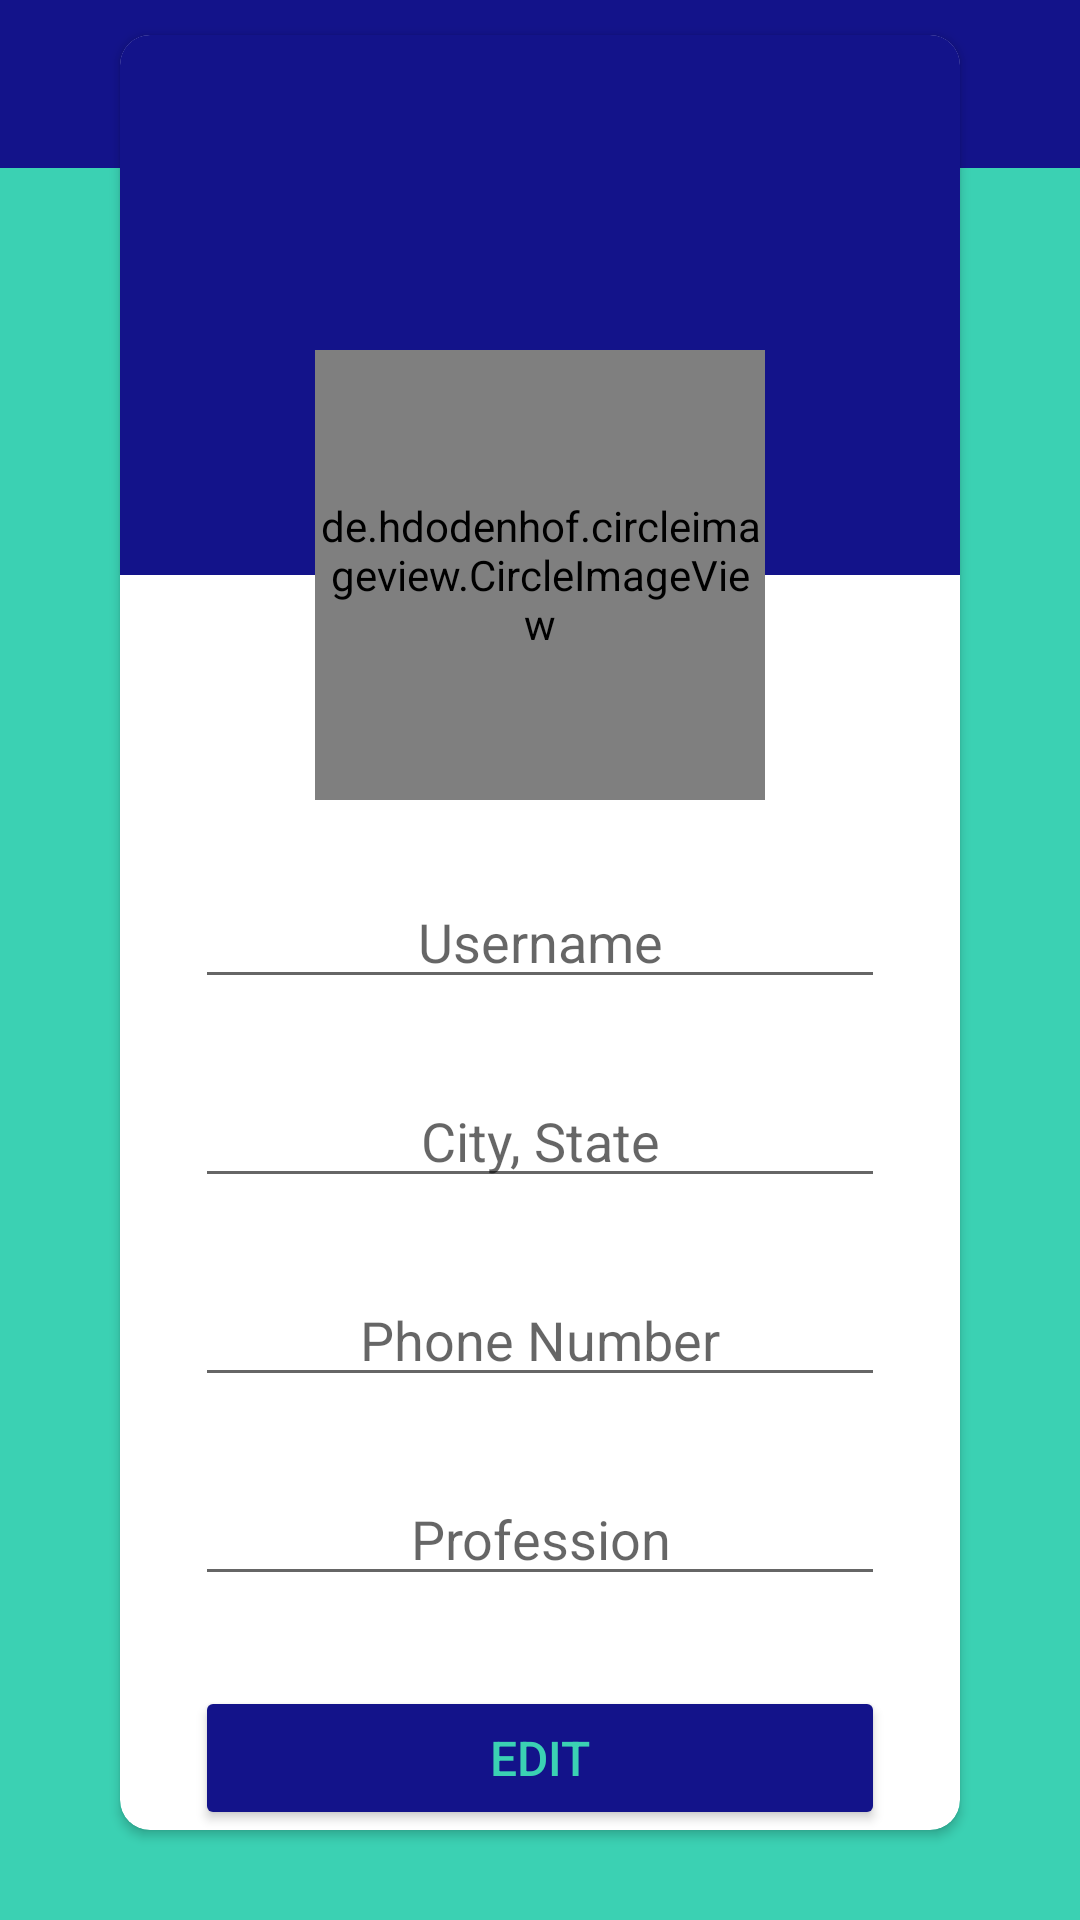

The Android layout XML behind this screen, and the referenced resources:
<!-- AndroidManifest.xml: application theme Theme.SupApp -->
<!-- res/layout/activity_profile.xml -->
<?xml version="1.0" encoding="utf-8"?>

<androidx.constraintlayout.widget.ConstraintLayout xmlns:android="http://schemas.android.com/apk/res/android"
    xmlns:app="http://schemas.android.com/apk/res-auto"
    xmlns:tools="http://schemas.android.com/tools"
    android:layout_width="match_parent"
    android:layout_height="match_parent"
    android:background="@color/secondaryColor"
    tools:context=".ProfileActivity">

    <include
        android:id="@+id/profileAppBar"
        layout="@layout/main_appbar" />

    <androidx.cardview.widget.CardView
        android:id="@+id/profileCardView"
        android:layout_width="match_parent"
        android:layout_height="0dp"
        android:layout_marginStart="40dp"
        android:layout_marginTop="25dp"
        android:layout_marginEnd="40dp"
        android:layout_marginBottom="30dp"
        app:cardCornerRadius="10dp"
        app:layout_constraintBottom_toBottomOf="parent"
        app:layout_constraintEnd_toEndOf="parent"
        app:layout_constraintStart_toStartOf="parent"
        app:layout_constraintTop_toBottomOf="@+id/setUpAppBar">

        <androidx.constraintlayout.widget.ConstraintLayout
            android:layout_width="match_parent"
            android:layout_height="wrap_content">

            <View
                android:id="@+id/view"
                android:layout_width="match_parent"
                android:layout_height="180dp"
                android:background="@color/primaryColor"
                app:layout_constraintEnd_toEndOf="parent"
                app:layout_constraintStart_toStartOf="parent"
                app:layout_constraintTop_toTopOf="parent" />

            <de.hdodenhof.circleimageview.CircleImageView
                android:id="@+id/profileActivityImage"
                android:layout_width="150dp"
                android:layout_height="150dp"
                android:src="@drawable/ic_profile_image"
                app:layout_constraintBottom_toBottomOf="@+id/view"
                app:layout_constraintEnd_toEndOf="parent"
                app:layout_constraintStart_toStartOf="parent"
                app:layout_constraintTop_toBottomOf="@+id/view" />

            <EditText
                android:id="@+id/profileActivityUsername"
                android:layout_width="0dp"
                android:layout_height="wrap_content"
                android:layout_marginStart="25dp"
                android:layout_marginTop="25dp"
                android:layout_marginEnd="25dp"
                android:gravity="center"
                android:hint="Username"
                app:layout_constraintEnd_toEndOf="parent"
                app:layout_constraintHorizontal_bias="0.0"
                app:layout_constraintStart_toStartOf="parent"
                app:layout_constraintTop_toBottomOf="@+id/profileActivityImage" />

            <EditText
                android:id="@+id/profileActivityCityAndState"
                android:layout_width="0dp"
                android:layout_height="wrap_content"
                android:layout_marginTop="25dp"
                android:gravity="center"
                android:hint="City, State"
                app:layout_constraintEnd_toEndOf="@+id/profileActivityUsername"
                app:layout_constraintHorizontal_bias="0.0"
                app:layout_constraintStart_toStartOf="@+id/profileActivityUsername"
                app:layout_constraintTop_toBottomOf="@+id/profileActivityUsername" />

            <EditText
                android:id="@+id/profileActivityPhone"
                android:layout_width="0dp"
                android:layout_height="wrap_content"
                android:layout_marginTop="25dp"
                android:gravity="center"
                android:hint="Phone Number"
                app:layout_constraintEnd_toEndOf="@+id/profileActivityCityAndState"
                app:layout_constraintHorizontal_bias="0.0"
                app:layout_constraintStart_toStartOf="@+id/profileActivityCityAndState"
                app:layout_constraintTop_toBottomOf="@+id/profileActivityCityAndState" />

            <EditText
                android:id="@+id/profileActivityProfession"
                android:layout_width="0dp"
                android:layout_height="wrap_content"
                android:layout_marginTop="25dp"
                android:gravity="center"
                android:hint="Profession"
                app:layout_constraintEnd_toEndOf="@+id/profileActivityPhone"
                app:layout_constraintHorizontal_bias="1.0"
                app:layout_constraintStart_toStartOf="@+id/profileActivityPhone"
                app:layout_constraintTop_toBottomOf="@+id/profileActivityPhone" />

            <Button
                android:id="@+id/editProfileButton"
                android:layout_width="0dp"
                android:layout_height="wrap_content"
                android:layout_marginTop="30dp"
                android:backgroundTint="@color/primaryColor"
                android:text="Edit"
                android:textColor="@color/secondaryColor"
                android:textSize="16sp"
                app:layout_constraintEnd_toEndOf="@+id/profileActivityProfession"
                app:layout_constraintStart_toStartOf="@+id/profileActivityProfession"
                app:layout_constraintTop_toBottomOf="@+id/profileActivityProfession" />

        </androidx.constraintlayout.widget.ConstraintLayout>

    </androidx.cardview.widget.CardView>

    <androidx.cardview.widget.CardView
        android:id="@+id/updatingDataProgressCardView"
        android:layout_width="wrap_content"
        android:layout_height="wrap_content"
        android:visibility="invisible"
        app:cardCornerRadius="25dp"
        app:layout_constraintBottom_toBottomOf="parent"
        app:layout_constraintEnd_toEndOf="parent"
        app:layout_constraintStart_toStartOf="parent"
        app:layout_constraintTop_toTopOf="parent">

        <androidx.constraintlayout.widget.ConstraintLayout
            android:layout_width="match_parent"
            android:layout_height="match_parent">

            <TextView
                android:id="@+id/updatingDataProgressBarTitle"
                android:layout_width="wrap_content"
                android:layout_height="wrap_content"
                android:layout_marginTop="5dp"
                android:gravity="center"
                android:padding="8dp"
                android:text="Updating User Info..."
                android:textColor="@color/secondaryColor"
                android:textSize="20sp"
                android:textStyle="bold"
                app:layout_constraintEnd_toEndOf="parent"
                app:layout_constraintStart_toStartOf="parent"
                app:layout_constraintTop_toTopOf="parent" />

            <ProgressBar
                android:id="@+id/updatingDataProgressBar"
                style="?android:attr/progressBarStyle"
                android:layout_width="150dp"
                android:layout_height="150dp"
                android:padding="10dp"
                app:layout_constraintBottom_toBottomOf="parent"
                app:layout_constraintEnd_toEndOf="parent"
                app:layout_constraintHorizontal_bias="0.498"
                app:layout_constraintStart_toStartOf="parent"
                app:layout_constraintTop_toBottomOf="@id/updatingDataProgressBarTitle"
                app:layout_constraintVertical_bias="0.499" />

        </androidx.constraintlayout.widget.ConstraintLayout>

    </androidx.cardview.widget.CardView>


</androidx.constraintlayout.widget.ConstraintLayout>
<!-- res/layout/main_appbar.xml (included above) -->
<?xml version="1.0" encoding="utf-8"?>

<androidx.appcompat.widget.Toolbar xmlns:android="http://schemas.android.com/apk/res/android"
    android:layout_width="match_parent"
    android:layout_height="?attr/actionBarSize"
    android:background="@color/primaryColor"
    android:theme="@style/ThemeOverlay.AppCompat.Dark.ActionBar"
    android:id="@+id/main_appbar">

</androidx.appcompat.widget.Toolbar>
<!-- resources referenced by this layout -->
<resources>
  <color name="primaryColor">#13138A</color>
  <color name="secondaryColor">#3BD1B3</color>
  <style name="Theme.SupApp" parent="Theme.MaterialComponents.DayNight.NoActionBar">
          
          <item name="colorPrimary">@color/purple_500</item>
          <item name="colorPrimaryVariant">@color/purple_700</item>
          <item name="colorOnPrimary">@color/white</item>
          
          <item name="colorSecondary">@color/teal_200</item>
          <item name="colorSecondaryVariant">@color/teal_700</item>
          <item name="colorOnSecondary">@color/black</item>
          
          <item name="android:statusBarColor" tools:targetApi="l">?attr/colorPrimaryVariant</item>
          
      </style>
  <color name="purple_500">#FF6200EE</color>
  <color name="purple_700">#FF3700B3</color>
  <color name="white">#FFFFFFFF</color>
  <color name="teal_200">#FF03DAC5</color>
  <color name="teal_700">#FF018786</color>
  <color name="black">#FF000000</color>
</resources>
